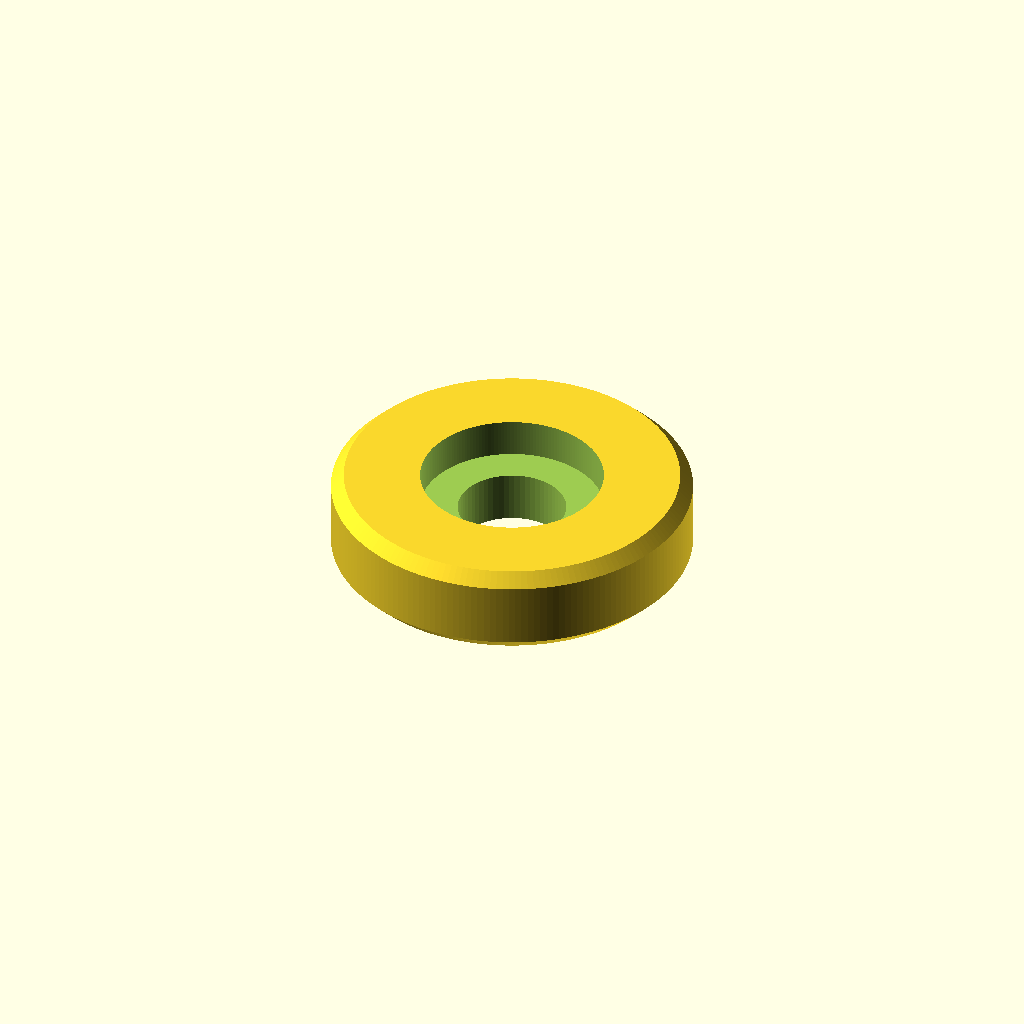
Cell 1: the model at its default parameters.
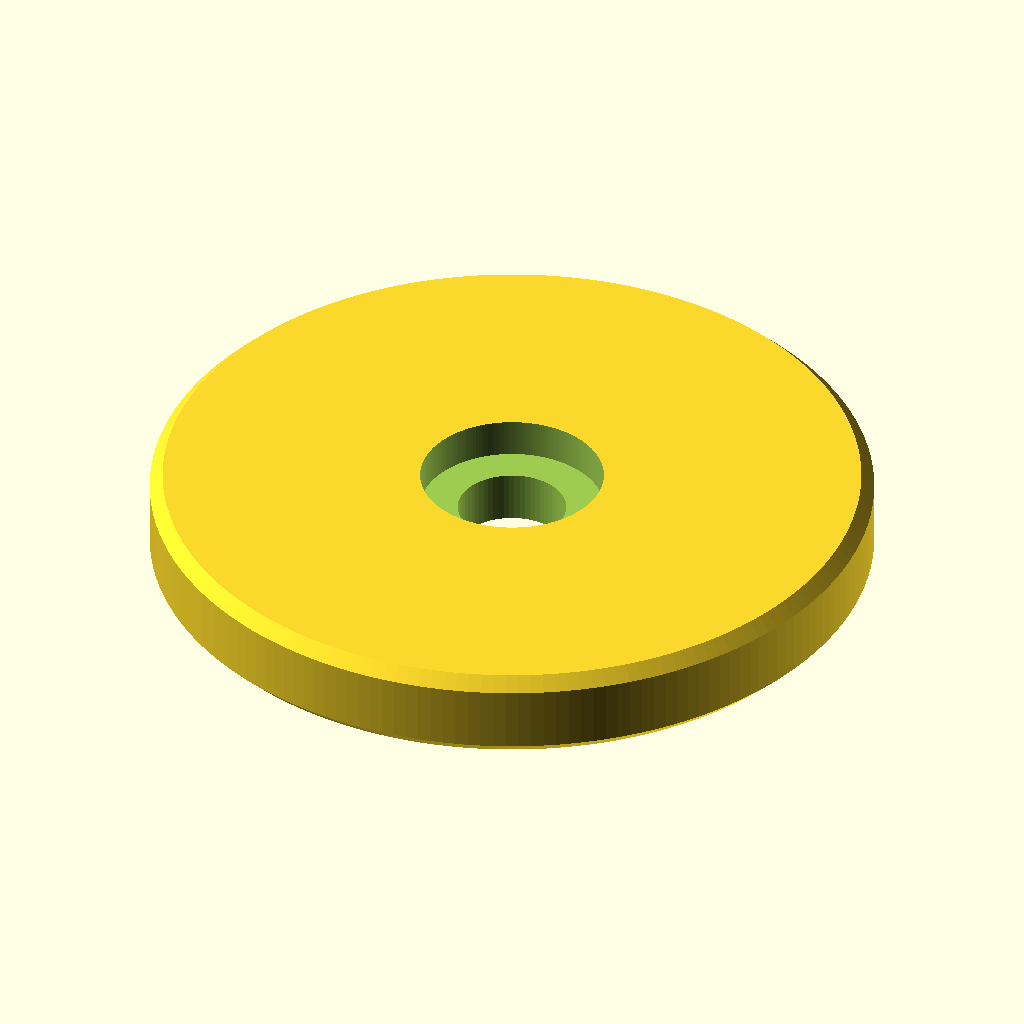
Cell 2: d = 56 (everything else at default).
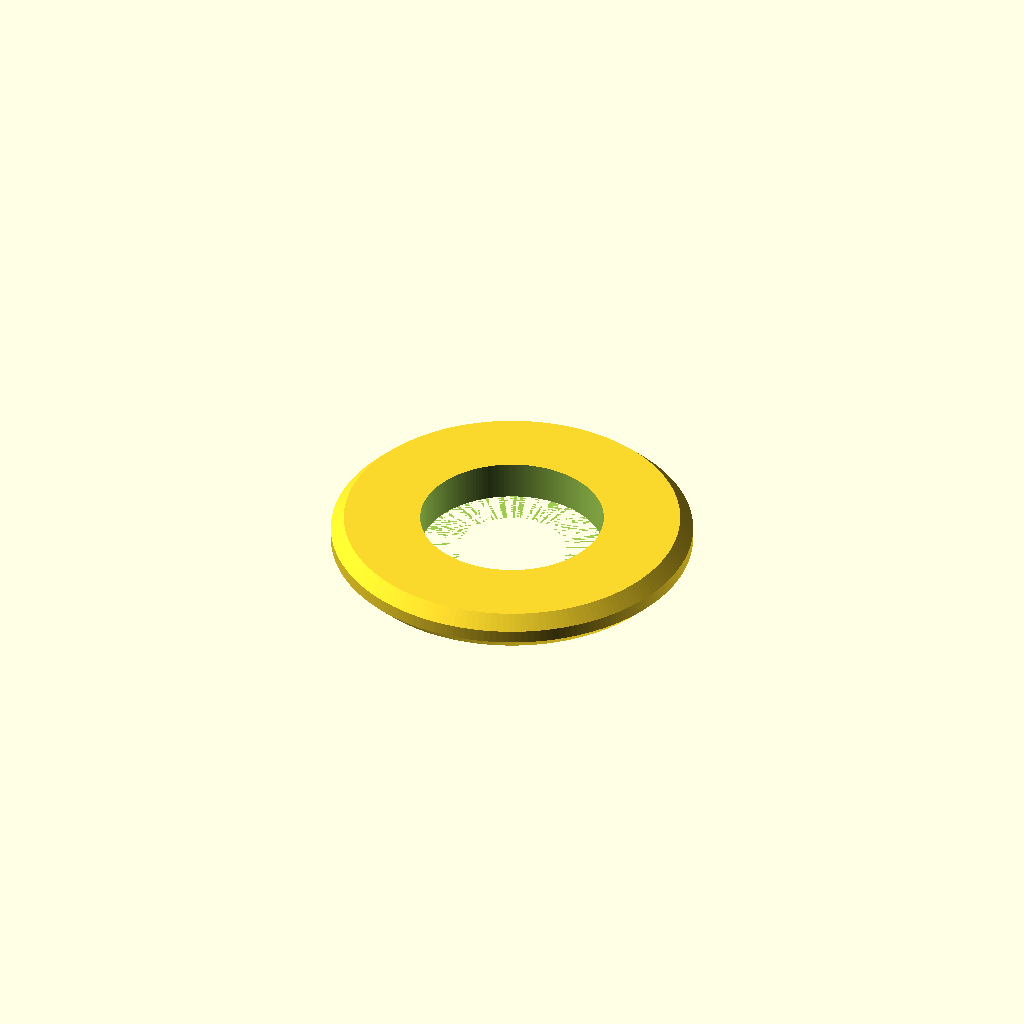
Cell 3: the same model with clamp_t = 8.
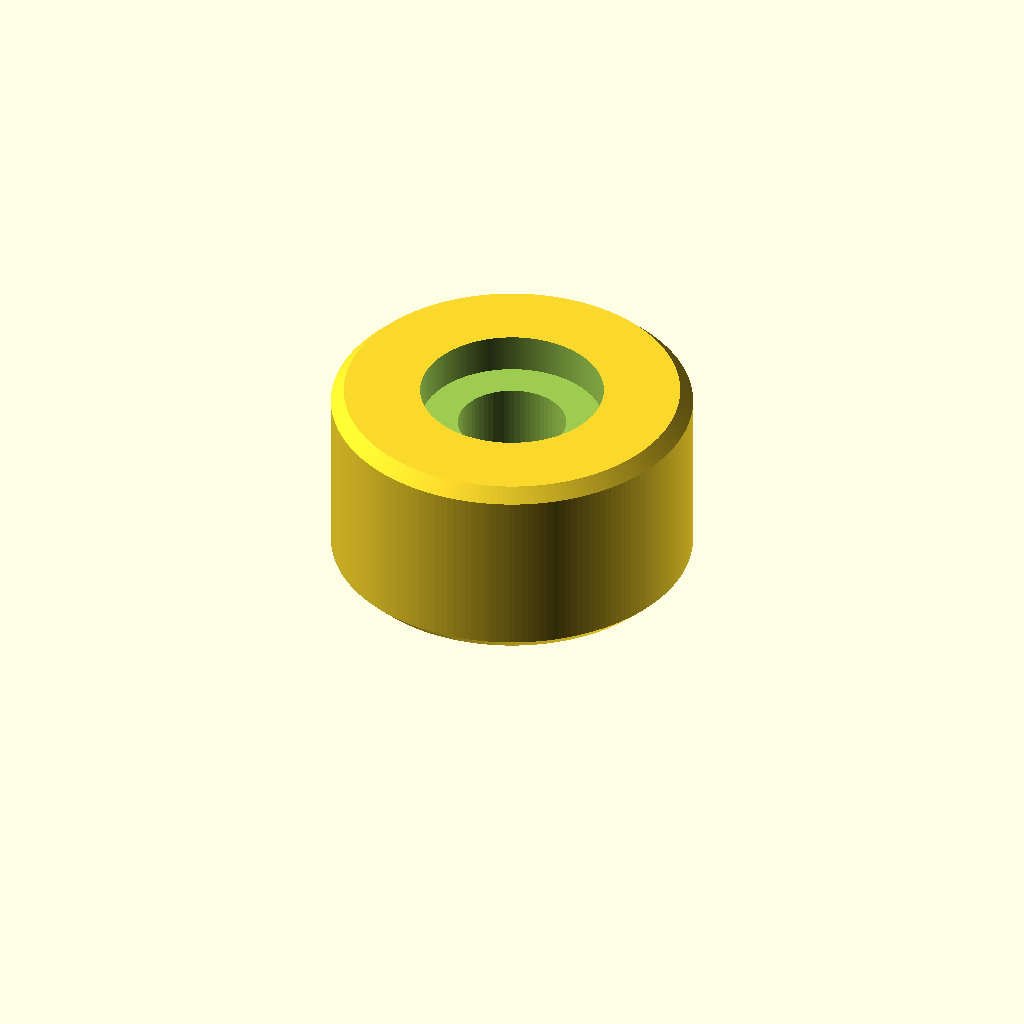
Cell 4: screw_length = 15.8 (everything else at default).
All cells are drawn from one camera (rotation 55°, 0°, 25°, orthographic, colour scheme Cornfield), so only the parameter changes between them.
The OpenSCAD source (assets/clamp/nfc-tag-holder/nfc_tag_holder.scad):
use <../../../modules/bolts.scad>

// X/Y=M8穴の中心、Z=0は印刷底面 (=クランプ天板の上面)。天面にΦ25のNFCタグを貼る。
d = 28;
chamfer = 1; // 上下とも45度の直線
clamp_t = 4; // クランプ天板の厚さ
screw_length = 7.9; // 頭を除く軸長の実測
head_d = 13.8; // 平たい頭の直径
head_h = 3;
head_clearance = 0.4; // 頭径に加える総すきま
tag_d = 25;
$fn = 180;
eps = 0.05;

seat_t = round(screw_length) - clamp_t; // 頭の座面から天板までの樹脂厚
height = seat_t + head_h; // 頭の上面が天面と揃う

assert(screw_length - seat_t <= clamp_t, "ネジ先端が天板の下へ出る");
assert(tag_d <= d - 2 * chamfer, "タグが面取りに掛かる");
assert(head_d + head_clearance < d - 2 * chamfer);
assert(2 * chamfer < height);

difference() {
  rotate_extrude() polygon([
    [0, 0], [d / 2 - chamfer, 0], [d / 2, chamfer],
    [d / 2, height - chamfer], [d / 2 - chamfer, height], [0, height]
  ]);
  translate([0, 0, -eps]) m8_bolt_hole(height + 2 * eps);
  translate([0, 0, seat_t])
    cylinder(d = head_d + head_clearance, h = head_h + eps);
}
Parameter table extracted from the source (name, type, default, range or options):
d: number, default 28
chamfer: number, default 1
clamp_t: number, default 4
screw_length: number, default 7.9
head_d: number, default 13.8
head_h: number, default 3
head_clearance: number, default 0.4
tag_d: number, default 25
eps: number, default 0.05
